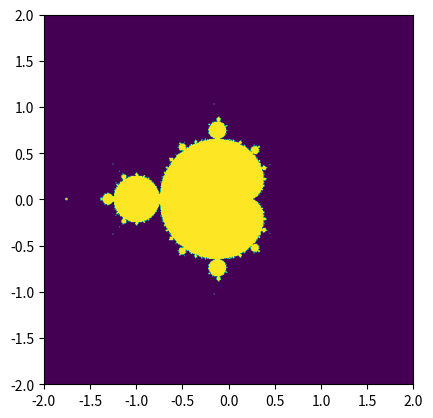

Write Python code to recreate this figure.
from time import time
import matplotlib
#this will prevent the figure from popping up
matplotlib.use('Agg')

from matplotlib import pyplot as plt
import numpy as np


def simple_mandelbrot(width, height, real_low, real_high, imag_low, imag_high, max_iters, upper_bound):
    
    real_vals = np.linspace(real_low, real_high, width)
    imag_vals = np.linspace(imag_low, imag_high, height)
        
    # we will represent members as 1, non-members as 0.
    
    mandelbrot_graph = np.ones((height,width), dtype=np.float32)
    
    for x in range(width):
        
        for y in range(height):
            
            c = np.complex64( real_vals[x] + imag_vals[y] * 1j  )            
            z = np.complex64(0)
            
            for i in range(max_iters):
                
                z = z**2 + c
                
                if(np.abs(z) > upper_bound):
                    mandelbrot_graph[y,x] = 0
                    break
                
    return mandelbrot_graph


if __name__ == '__main__':
    
    t1 = time()
    mandel = simple_mandelbrot(512,512,-2,2,-2,2,256, 2.5)
    t2 = time()
    mandel_time = t2 - t1
    
    t1 = time()
    fig = plt.figure(1)
    plt.imshow(mandel, extent=(-2, 2, -2, 2))
    plt.savefig('mandelbrot.png', dpi=fig.dpi)
    t2 = time()
    
    dump_time = t2 - t1
    
    print('It took {} seconds to calculate the Mandelbrot graph.'.format(mandel_time))
    print('It took {} seconds to dump the image.'.format(dump_time))
    
    
    
    
    
    
